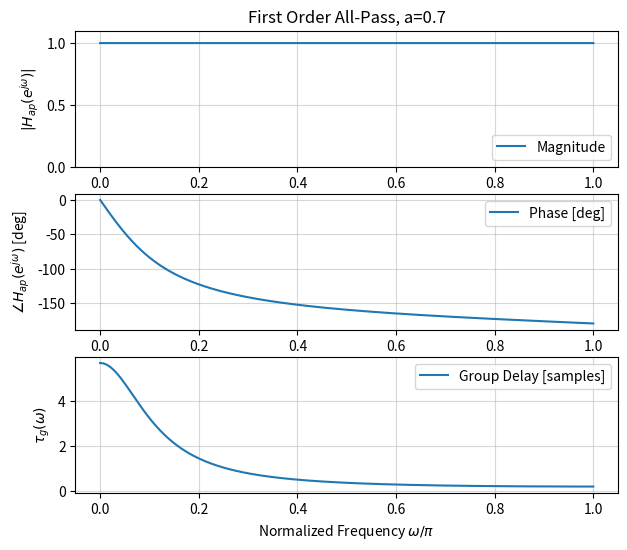
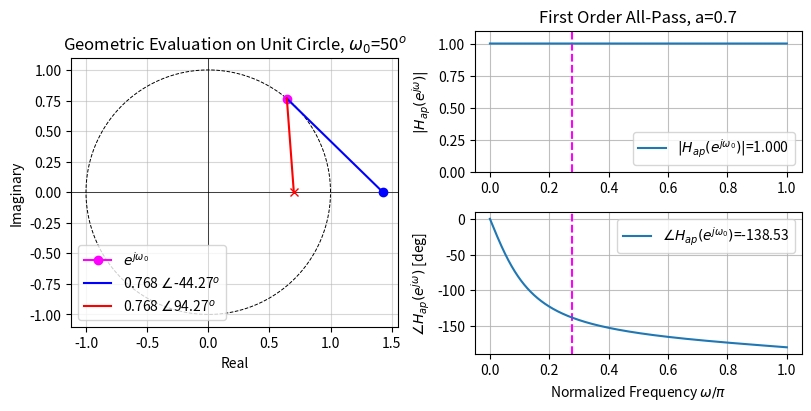

These figures' Python source, in order:
# ---
# jupyter:
#   jupytext:
#     text_representation:
#       extension: .py
#       format_name: percent
#       format_version: '1.3'
#       jupytext_version: 1.19.3
#   kernelspec:
#     display_name: Python [conda env:ecen45632]
#     language: python
#     name: conda-env-ecen45632-py
# ---

# %% [markdown]
# # First Order Allpass
#
# First order allpass filter

# %%
import numpy as np
import scipy.signal as ss
import numpy.polynomial.polynomial as npp
import matplotlib.pyplot as plt

# %%
# %matplotlib widget
fsz = (7,4)
fsz2 = (fsz[0], 1.5*fsz[1]/2)

# %%
# Parameters
ap = 0.7
#ap = 0.9
b_ap = np.array([-ap, 1.0])
a_ap = np.array([1.0, -ap])

# %%
# Frequency response
ww = np.linspace(0, np.pi, 10000)
_, Hejw_ap = ss.freqz(b_ap, a_ap, ww)
_, gd_ap = ss.group_delay((b_ap, a_ap), ww)


# %%
# Plot frequency response
fig, axs = plt.subplots(3, 1, figsize=(7,6))
fig.canvas.toolbar_position = 'top'
axs[0].plot(ww/np.pi, np.abs(Hejw_ap), label='Magnitude')
axs[0].set_title(f'First Order All-Pass, a={ap}')
axs[0].set_ylabel('$|H_{{ap}}(e^{{j\\omega}})|$')
axs[0].grid(alpha=0.5)
axs[0].set_ylim([0, 1.1])
axs[0].legend(loc=4)
axs[1].plot(ww[:-2]/np.pi, 180/np.pi*np.unwrap(np.angle(Hejw_ap[:-2])), label='Phase [deg]')
axs[1].set_ylabel('$\\angle H_{{ap}}(e^{{j\\omega}})$ [deg]')
axs[1].grid(alpha=0.5)
axs[1].legend()
axs[2].plot(ww[:-2]/np.pi, gd_ap[:-2], label='Group Delay [samples]')
axs[2].set_ylabel('$\\tau_g(\\omega)$')
axs[2].set_xlabel('Normalized Frequency $\\omega/\\pi$')
#axs[2].set_ylim([-5, 100])
axs[2].grid(alpha=0.5)
axs[2].legend()
plt.show()

# %%
# Geometry
#w0_deg = 100               # w0 frequency in degrees
#w0_deg = 0
#w0_deg = 5
#w0_deg = 22               # w0 frequency in degrees
w0_deg = 50
#w0_deg = 120
#w0_deg = 180
w0 = w0_deg*np.pi/180         # w0 normalized test frequency in radians
ixw0 = np.argmin(np.abs(ww-w0))
ejw0 = np.exp(1j*w0)    
cir = np.exp(2j*np.pi*np.arange(360)/360.0)  # unit circle
zeros1 = npp.polyroots(b_ap[::-1])    # zeros
poles1 = npp.polyroots(a_ap[::-1])    # poles
v_num1 = np.array([ejw0, zeros1[0]])     # numerator vector
v_den1 = np.array([poles1[0], ejw0])     # denominator vector
v_num1_abs, v_num1_arg_deg = np.abs(np.diff(v_num1))[0], 180/np.pi*np.angle(np.diff(v_num1))[0]
v_den1_abs, v_den1_arg_deg = np.abs(np.diff(v_den1))[0], 180/np.pi*np.angle(np.diff(v_den1))[0]
print(f'num: {ap*v_num1_abs:.3f}, {v_num1_arg_deg:.2f} [deg]')
print(f'den: {v_den1_abs:.3f}, {v_den1_arg_deg:0.2f} [deg]')


# %%
fig = plt.figure(figsize=(8,4), layout='constrained')
fig.canvas.toolbar_position = 'top'
axs = fig.add_gridspec(2, 2)
ax0x = fig.add_subplot(axs[:,0])
ax0x.axhline(0, linewidth=0.5, color='black')
ax0x.axvline(0, linewidth=0.5, color='black')
ax0x.plot(cir.real, cir.imag, linestyle='--', linewidth=0.7, color='black')
ax0x.plot(zeros1.real, zeros1.imag, marker='o', color='blue')
ax0x.plot(poles1.real, poles1.imag, marker='x', color='red')
ax0x.plot(ejw0.real, ejw0.imag, marker='o', color='magenta', label='$e^{{j\\omega_0}}$')
ax0x.plot(v_num1.real, v_num1.imag, color='blue', label=f'{ap*v_num1_abs:.3f} $\\angle${v_num1_arg_deg:.2f}$^o$')
ax0x.plot(v_den1.real, v_den1.imag, color='red', label=f'{v_den1_abs:.3f} $\\angle${v_den1_arg_deg:.2f}$^o$')
ax0x.set_title(f'Geometric Evaluation on Unit Circle, $\\omega_0$={w0_deg}$^o$')
ax0x.set_ylabel('Imaginary')
ax0x.set_xlabel('Real')
ax0x.grid(alpha=0.5)
ax0x.legend(loc=3)
ax0x.set_aspect('equal')
ax01 = fig.add_subplot(axs[0,1])
ax01.axvline(w0/np.pi, linestyle='--', color='magenta')
ax01.plot(ww/np.pi, np.abs(Hejw_ap), label=f'$|H_{{ap}}(e^{{j\\omega_0}})|$={np.abs(Hejw_ap[ixw0]):.3f}')
ax01.set_title(f'First Order All-Pass, a={ap}')
ax01.set_ylabel('$|H_{{ap}}(e^{{j\\omega}})|$')
ax01.set_ylim([0, 1.1])
ax01.grid(alpha=0.8)
ax01.legend()
ax11 = fig.add_subplot(axs[1,1])
ax11.axvline(w0/np.pi, linestyle='--', color='magenta')
ax11.plot(ww[:-2]/np.pi, 180/np.pi*np.unwrap(np.angle(Hejw_ap[:-2])),
          label=f'$\\angle H_{{ap}}(e^{{j\\omega_0}})$={180/np.pi*np.angle(Hejw_ap[ixw0]):.2f}')
ax11.set_ylabel('$\\angle H_{{ap}}(e^{{j\\omega}})$ [deg]')
ax11.set_xlabel('Normalized Frequency $\\omega/\\pi$')
ax11.grid(alpha=0.8)
ax11.legend()
plt.show()

# %%
180/np.pi*ww[ixw0-1]

# %%
